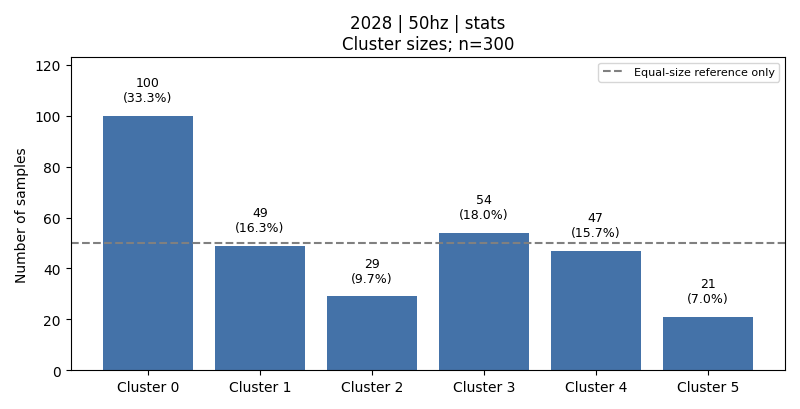

Values plotted in this chart, from the file beside it:
cluster, count, fraction, dominant_activity, dominant_activity_fraction
0, 100, 0.3333, 4, 0.5
1, 49, 0.1633, 3, 0.7551
2, 29, 0.09667, 6, 1.0
3, 54, 0.18, 2, 0.463
4, 47, 0.1567, 1, 0.5319
5, 21, 0.07, 6, 1.0
